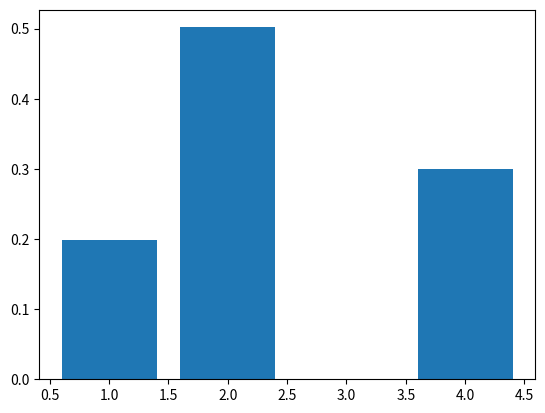

The matplotlib source for this figure:
from numpy.random import choice

choice([1,2,4], p=[0.2,0.5,0.3])

# relative = True means Frequncy/Total no of Outcomes

def count_frequencies(data,relative=False):
    counter ={}
    for element in data:
        if element not in counter:
            counter[element] = 1
        else:
            counter[element] += 1
    
    if relative :
        for element in counter:
            counter[element] = counter[element]/len(data)
        
    return counter
        
    

count_frequencies([1,1,2,1], relative = True)

sample = [choice([1,2,4], p=[0.2,0.5,0.3]) for _ in range(10000)]

sample

count_frequencies(sample,relative=True)

sample = choice([1,2,4],size=10000,p=[0.2,0.5,0.3])

sample

import matplotlib.pyplot as plt

freqs = count_frequencies(sample,relative =True)

%matplotlib inline

plt.bar(list(freqs.keys()),list(freqs.values()))